Run: headless pygame with SDL's dummy video driver; simulated clock (each Clock.tick advances the game by its frame time, no real sleeping); random seed 0; keys injected as events and as key.get_pressed() state; no mouse input.
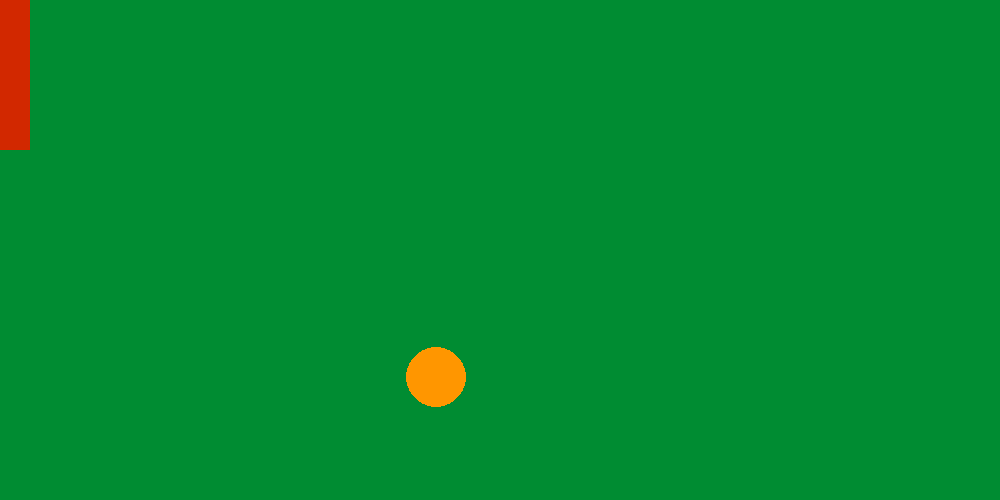
Frame 1 of 4 · flips 1–60 · no input
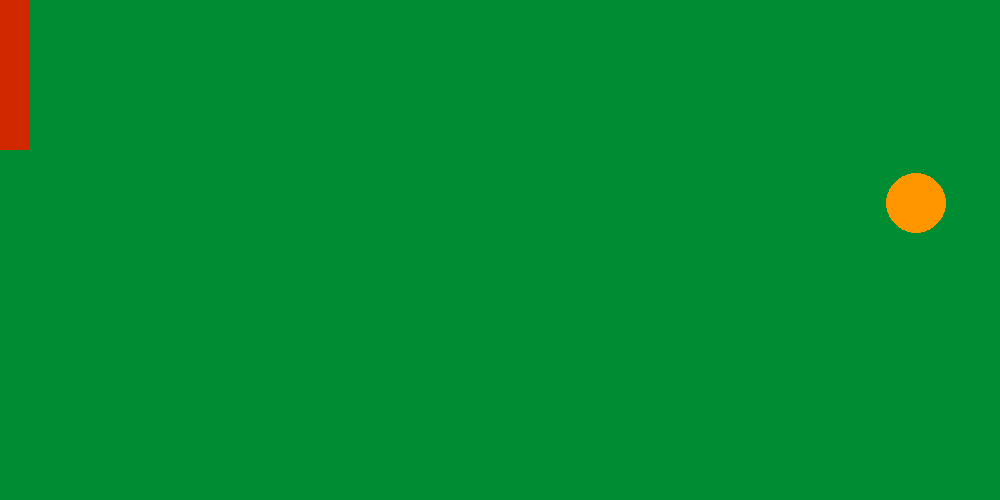
Frame 2 of 4 · flips 61–180 · tapped SPACE, RETURN · held RIGHT (→), D
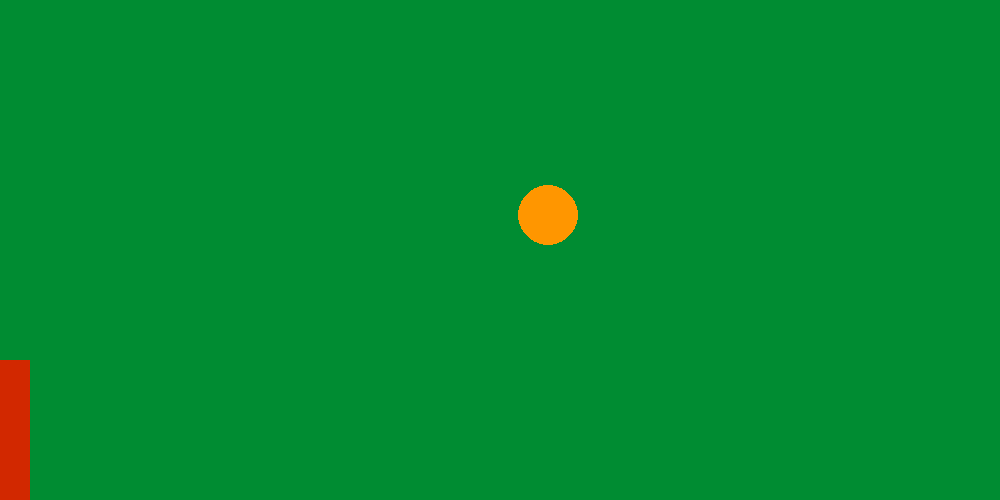
Frame 3 of 4 · flips 181–300 · held DOWN (↓), S
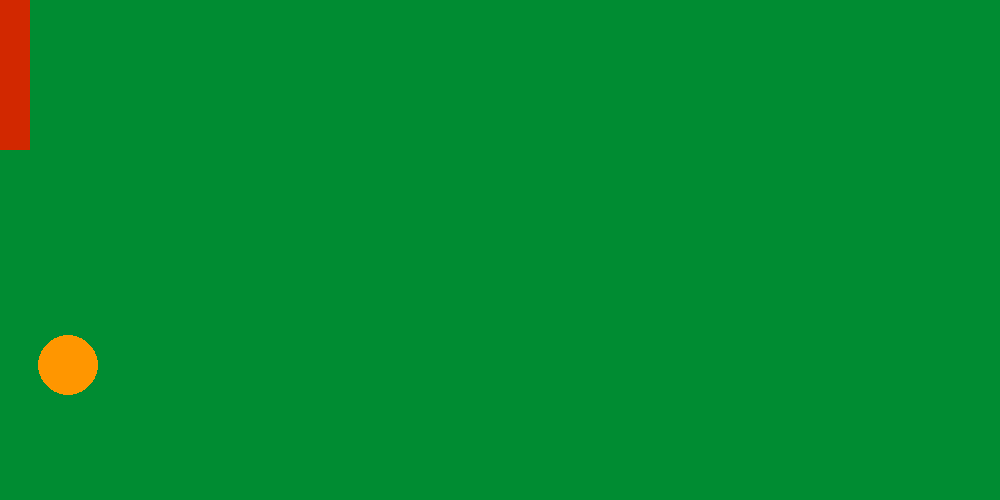
Frame 4 of 4 · flips 301–420 · held LEFT (←), A, UP (↑), W

The pygame program that drew these frames:

import pygame
# Переменная отвечающая за счётчик FPS
clock = pygame.time.Clock()
# Переменная, отвечающая за запуск игры
Run = True
# Ширина и высота окна
win_W=1000
win_H=500
# Инициализация основного окна приложения ((Ширина, высота))
window = pygame.display.set_mode((win_W,win_H))
# Настройки для шарика
ball_x = 200
ball_y = 200
speed_x = 4
speed_y = 3
ball_R=30
rect_x=0
rect_y=0
rect_W=30
rect_H=150

# Основной цикл игры
while Run:
    # Настройка FPS
    clock.tick(30)
    # Заливка фона определённым цветом.
    # Цвет указывается в модели RGB(R,G,B), где насыщенность цвета указватся в пределах 0-255
    window.fill((0,140,50))
    keys=pygame.key.get_pressed()
    #Основной цикл обработки игровых событий
    for i in pygame.event.get():
        # Обработка события закрытия приложения. Тип события сравнивается с искомым (QUIT)
        if i.type == pygame.QUIT:
            # Если происходит событие закрытия, то игра останавливается и закрывается
            Run = False
        # Обработка события нажатия клавиши
        if i.type == pygame.KEYDOWN:
            # Проверка того, какая клавиша нажата
            if i.key == pygame.K_f:
                speed_y+= 3
    if keys[pygame.K_DOWN] and not(rect_y+rect_H >= win_H):
        rect_y+=20
    if keys[pygame.K_UP] and not(rect_y <= 0):
        rect_y-=20
    
    # Отрисовка круга pygame.draw.circle(Окно, на котором надо отрисовать, (цвет), (Координаты центра), радиус)
    pygame.draw.circle(window,(255,150,0),(ball_x,ball_y),ball_R)
    pygame.draw.rect(window,(210,40,0),(rect_x,rect_y,rect_W,rect_H))
    # Изменение положения шарика. К текущему положению прибавляется скорость по двум осям
    ball_x+= speed_x
    ball_y+= speed_y
    # Проверка столкновений со стенками и отскок от них
    if ball_x + ball_R >= win_W or ball_x - ball_R <= 0:
        speed_x*= -1
    if ball_y + ball_R >= win_H or ball_y - ball_R <= 0:
        speed_y*= -1
    # Обновление окна приложения. Выполняется в конце цикла
    pygame.display.update()
    

    
